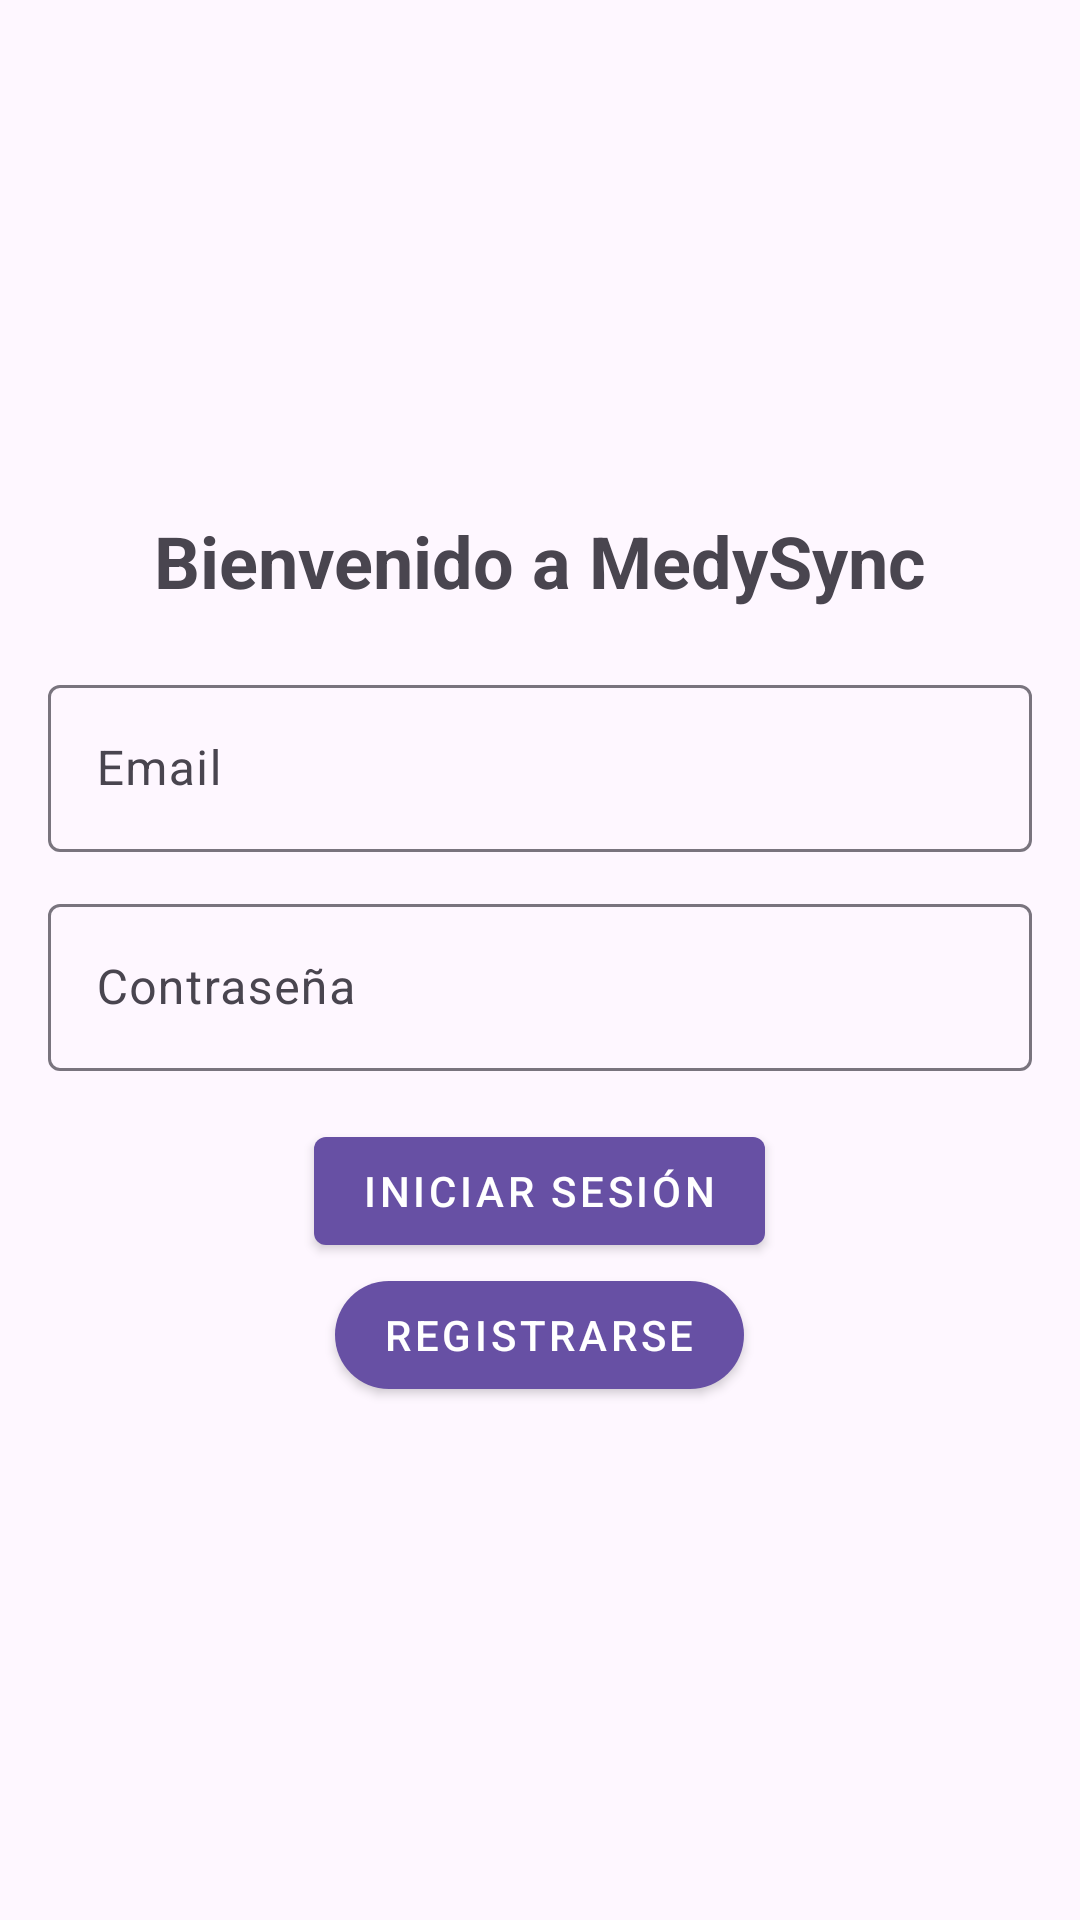

Here is an Android app screen rendered from its layout file. Give the layout XML and the strings, colors and styles it references.
<!-- AndroidManifest.xml: application theme Theme.ROOM -->
<!-- res/layout/activity_login.xml -->
<?xml version="1.0" encoding="utf-8"?>
<LinearLayout xmlns:android="http://schemas.android.com/apk/res/android"
    android:layout_width="match_parent"
    android:layout_height="match_parent"
    xmlns:app="http://schemas.android.com/apk/res-auto"
    android:orientation="vertical"
    android:gravity="center"
    android:padding="16dp">


    <TextView
        android:layout_width="wrap_content"
        android:layout_height="wrap_content"
        android:paddingBottom="20dp"
        android:text="Bienvenido a MedySync"
        android:textSize="24sp"
        android:textStyle="bold"

        />

    <com.google.android.material.textfield.TextInputLayout
        android:layout_width="match_parent"
        android:layout_height="wrap_content"
        android:hint="Email"
        android:layout_marginBottom="12dp">

        <com.google.android.material.textfield.TextInputEditText
            android:id="@+id/etEmail"
            android:layout_width="match_parent"
            android:layout_height="wrap_content"
            android:inputType="textEmailAddress"/>
    </com.google.android.material.textfield.TextInputLayout>

    <com.google.android.material.textfield.TextInputLayout
        android:layout_width="match_parent"
        android:layout_height="wrap_content"
        android:hint="Contraseña">

        <com.google.android.material.textfield.TextInputEditText
            android:id="@+id/etPassword"
            android:layout_width="match_parent"
            android:layout_height="wrap_content"
            android:inputType="textPassword"
            />
    </com.google.android.material.textfield.TextInputLayout>

    <com.google.android.material.button.MaterialButton
        android:id="@+id/btnLogin"
        android:layout_width="wrap_content"
        android:layout_height="wrap_content"
        android:text="Iniciar Sesión"
        android:layout_marginTop="16dp"
        style="@style/Widget.MaterialComponents.Button"

        />

    <com.google.android.material.button.MaterialButton
        android:id="@+id/btnRegister"
        android:layout_width="wrap_content"
        android:layout_height="wrap_content"
        android:text="Registrarse"
        app:cornerRadius="50dp"
        style="@style/Widget.MaterialComponents.Button"

        />


</LinearLayout>
<!-- resources referenced by this layout -->
<resources>
  <style name="Theme.ROOM" parent="Base.Theme.ROOM" />
  <style name="Base.Theme.ROOM" parent="Theme.Material3.DayNight.NoActionBar">
          
          
      </style>
</resources>
